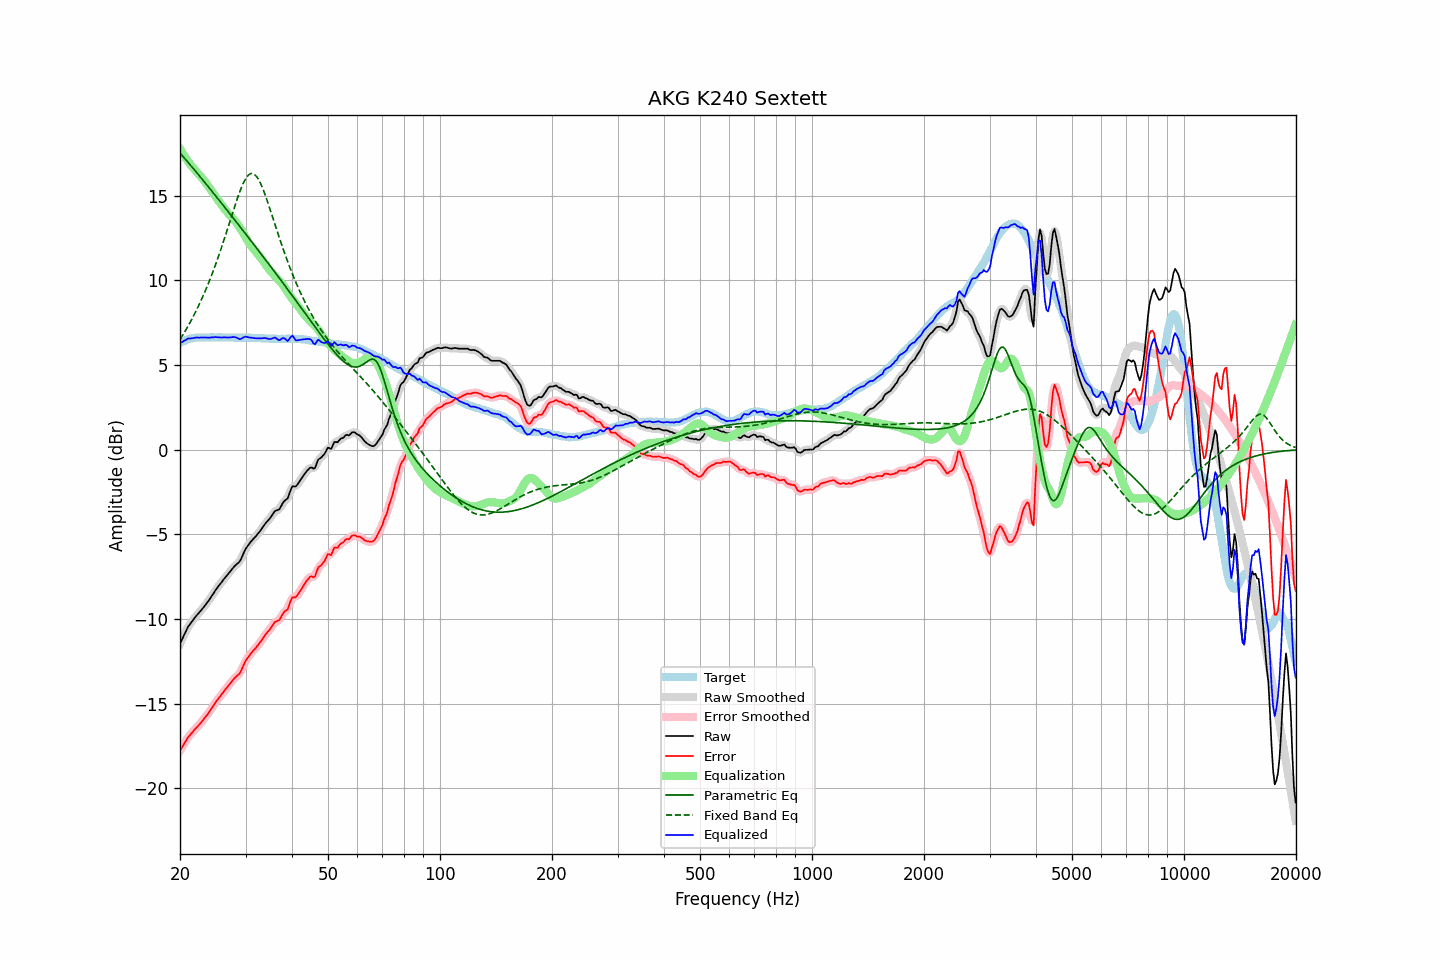

The data file committed next to this chart (first rows):
frequency, raw, error, smoothed, error_smoothed, equalization, parametric_eq, fixed_band_eq, equalized_raw, equalized_smoothed, target
20.00, -11.46, -17.77, -11.47, -17.78, 17.76, 17.51, 6.51, 6.30, 6.29, 6.31
20.20, -11.26, -17.62, -11.26, -17.61, 17.60, 17.40, 6.66, 6.34, 6.35, 6.36
20.40, -11.06, -17.47, -11.05, -17.45, 17.45, 17.29, 6.81, 6.39, 6.40, 6.41
20.61, -10.86, -17.29, -10.85, -17.29, 17.30, 17.18, 6.97, 6.44, 6.45, 6.43
20.81, -10.65, -17.14, -10.65, -17.14, 17.16, 17.07, 7.13, 6.51, 6.51, 6.49
21.02, -10.46, -16.99, -10.48, -17.00, 17.02, 16.96, 7.29, 6.56, 6.54, 6.53
21.23, -10.33, -16.88, -10.33, -16.88, 16.89, 16.85, 7.46, 6.56, 6.56, 6.55
21.44, -10.20, -16.77, -10.20, -16.76, 16.77, 16.74, 7.64, 6.56, 6.57, 6.57
21.66, -10.07, -16.66, -10.07, -16.65, 16.65, 16.63, 7.82, 6.58, 6.58, 6.58
21.87, -9.94, -16.54, -9.94, -16.54, 16.55, 16.52, 8.00, 6.60, 6.60, 6.60
22.09, -9.82, -16.44, -9.83, -16.44, 16.44, 16.40, 8.19, 6.62, 6.61, 6.62
22.31, -9.72, -16.35, -9.72, -16.34, 16.34, 16.29, 8.38, 6.61, 6.62, 6.63
22.54, -9.61, -16.24, -9.61, -16.24, 16.23, 16.17, 8.58, 6.61, 6.62, 6.63
22.76, -9.50, -16.13, -9.51, -16.13, 16.12, 16.06, 8.79, 6.62, 6.61, 6.63
22.99, -9.39, -16.01, -9.39, -16.01, 16.01, 15.94, 9.00, 6.61, 6.62, 6.62
23.22, -9.27, -15.89, -9.27, -15.89, 15.89, 15.83, 9.21, 6.62, 6.62, 6.62
23.45, -9.14, -15.76, -9.15, -15.77, 15.77, 15.71, 9.44, 6.63, 6.62, 6.62
23.69, -9.03, -15.65, -9.02, -15.64, 15.64, 15.59, 9.66, 6.61, 6.62, 6.63
23.92, -8.89, -15.52, -8.89, -15.51, 15.50, 15.48, 9.90, 6.61, 6.62, 6.63
24.16, -8.75, -15.38, -8.75, -15.38, 15.37, 15.36, 10.14, 6.62, 6.62, 6.63
24.40, -8.60, -15.24, -8.60, -15.23, 15.23, 15.24, 10.38, 6.63, 6.63, 6.64
24.65, -8.46, -15.09, -8.46, -15.09, 15.09, 15.12, 10.63, 6.63, 6.64, 6.63
24.89, -8.31, -14.94, -8.32, -14.94, 14.96, 15.00, 10.89, 6.65, 6.64, 6.63
25.14, -8.18, -14.81, -8.18, -14.81, 14.82, 14.89, 11.16, 6.64, 6.64, 6.63
25.39, -8.05, -14.69, -8.05, -14.69, 14.69, 14.77, 11.43, 6.64, 6.63, 6.64
25.65, -7.93, -14.57, -7.93, -14.56, 14.56, 14.65, 11.70, 6.63, 6.63, 6.64
25.91, -7.82, -14.44, -7.81, -14.44, 14.43, 14.53, 11.99, 6.62, 6.62, 6.63
26.16, -7.68, -14.31, -7.69, -14.31, 14.31, 14.41, 12.27, 6.63, 6.62, 6.63
26.43, -7.56, -14.19, -7.56, -14.19, 14.19, 14.29, 12.56, 6.62, 6.62, 6.63
26.69, -7.44, -14.07, -7.44, -14.07, 14.07, 14.17, 12.86, 6.62, 6.62, 6.63
26.96, -7.32, -13.95, -7.33, -13.95, 13.95, 14.05, 13.16, 6.62, 6.62, 6.63
27.23, -7.21, -13.84, -7.21, -13.83, 13.84, 13.93, 13.46, 6.62, 6.63, 6.63
27.50, -7.09, -13.72, -7.09, -13.72, 13.73, 13.81, 13.76, 6.64, 6.64, 6.63
27.77, -6.98, -13.60, -6.98, -13.60, 13.63, 13.69, 14.06, 6.65, 6.65, 6.62
28.05, -6.87, -13.49, -6.88, -13.49, 13.52, 13.57, 14.35, 6.65, 6.64, 6.62
28.33, -6.79, -13.40, -6.80, -13.41, 13.41, 13.45, 14.64, 6.62, 6.61, 6.61
28.62, -6.70, -13.31, -6.71, -13.32, 13.28, 13.33, 14.92, 6.57, 6.57, 6.61
28.90, -6.62, -13.24, -6.60, -13.21, 13.14, 13.20, 15.18, 6.52, 6.54, 6.62
29.19, -6.45, -13.06, -6.44, -13.05, 12.99, 13.08, 15.43, 6.54, 6.55, 6.61
29.48, -6.23, -12.85, -6.24, -12.85, 12.83, 12.96, 15.65, 6.60, 6.59, 6.62
29.78, -6.03, -12.63, -6.03, -12.64, 12.67, 12.84, 15.85, 6.65, 6.64, 6.61
30.08, -5.84, -12.45, -5.85, -12.46, 12.51, 12.72, 16.02, 6.67, 6.66, 6.62
30.38, -5.70, -12.31, -5.70, -12.31, 12.35, 12.59, 16.15, 6.64, 6.65, 6.61
30.68, -5.57, -12.18, -5.57, -12.17, 12.20, 12.47, 16.24, 6.62, 6.63, 6.61
30.99, -5.44, -12.05, -5.45, -12.05, 12.06, 12.35, 16.30, 6.61, 6.61, 6.61
31.30, -5.33, -11.93, -5.34, -11.94, 11.94, 12.23, 16.30, 6.60, 6.60, 6.60
31.61, -5.23, -11.83, -5.23, -11.83, 11.82, 12.10, 16.27, 6.59, 6.59, 6.60
31.93, -5.13, -11.73, -5.13, -11.72, 11.71, 11.98, 16.19, 6.57, 6.58, 6.60
32.24, -5.02, -11.61, -5.02, -11.61, 11.59, 11.85, 16.08, 6.57, 6.57, 6.59
32.57, -4.90, -11.49, -4.91, -11.49, 11.47, 11.73, 15.92, 6.57, 6.57, 6.59
32.89, -4.78, -11.37, -4.78, -11.36, 11.35, 11.61, 15.74, 6.57, 6.57, 6.59
33.22, -4.65, -11.23, -4.65, -11.23, 11.23, 11.48, 15.53, 6.57, 6.58, 6.58
33.55, -4.51, -11.09, -4.51, -11.09, 11.10, 11.36, 15.29, 6.59, 6.58, 6.58
33.89, -4.37, -10.94, -4.38, -10.95, 10.96, 11.23, 15.04, 6.59, 6.58, 6.57
34.23, -4.26, -10.83, -4.27, -10.83, 10.83, 11.11, 14.77, 6.56, 6.56, 6.57
34.57, -4.15, -10.71, -4.16, -10.71, 10.70, 10.98, 14.49, 6.54, 6.54, 6.56
34.92, -4.05, -10.61, -4.04, -10.59, 10.58, 10.86, 14.20, 6.52, 6.53, 6.56
35.27, -3.91, -10.46, -3.91, -10.45, 10.47, 10.73, 13.91, 6.55, 6.56, 6.55
35.62, -3.77, -10.32, -3.77, -10.32, 10.36, 10.60, 13.61, 6.59, 6.59, 6.55
35.97, -3.63, -10.18, -3.66, -10.21, 10.26, 10.48, 13.32, 6.62, 6.59, 6.55
... 635 more rows
